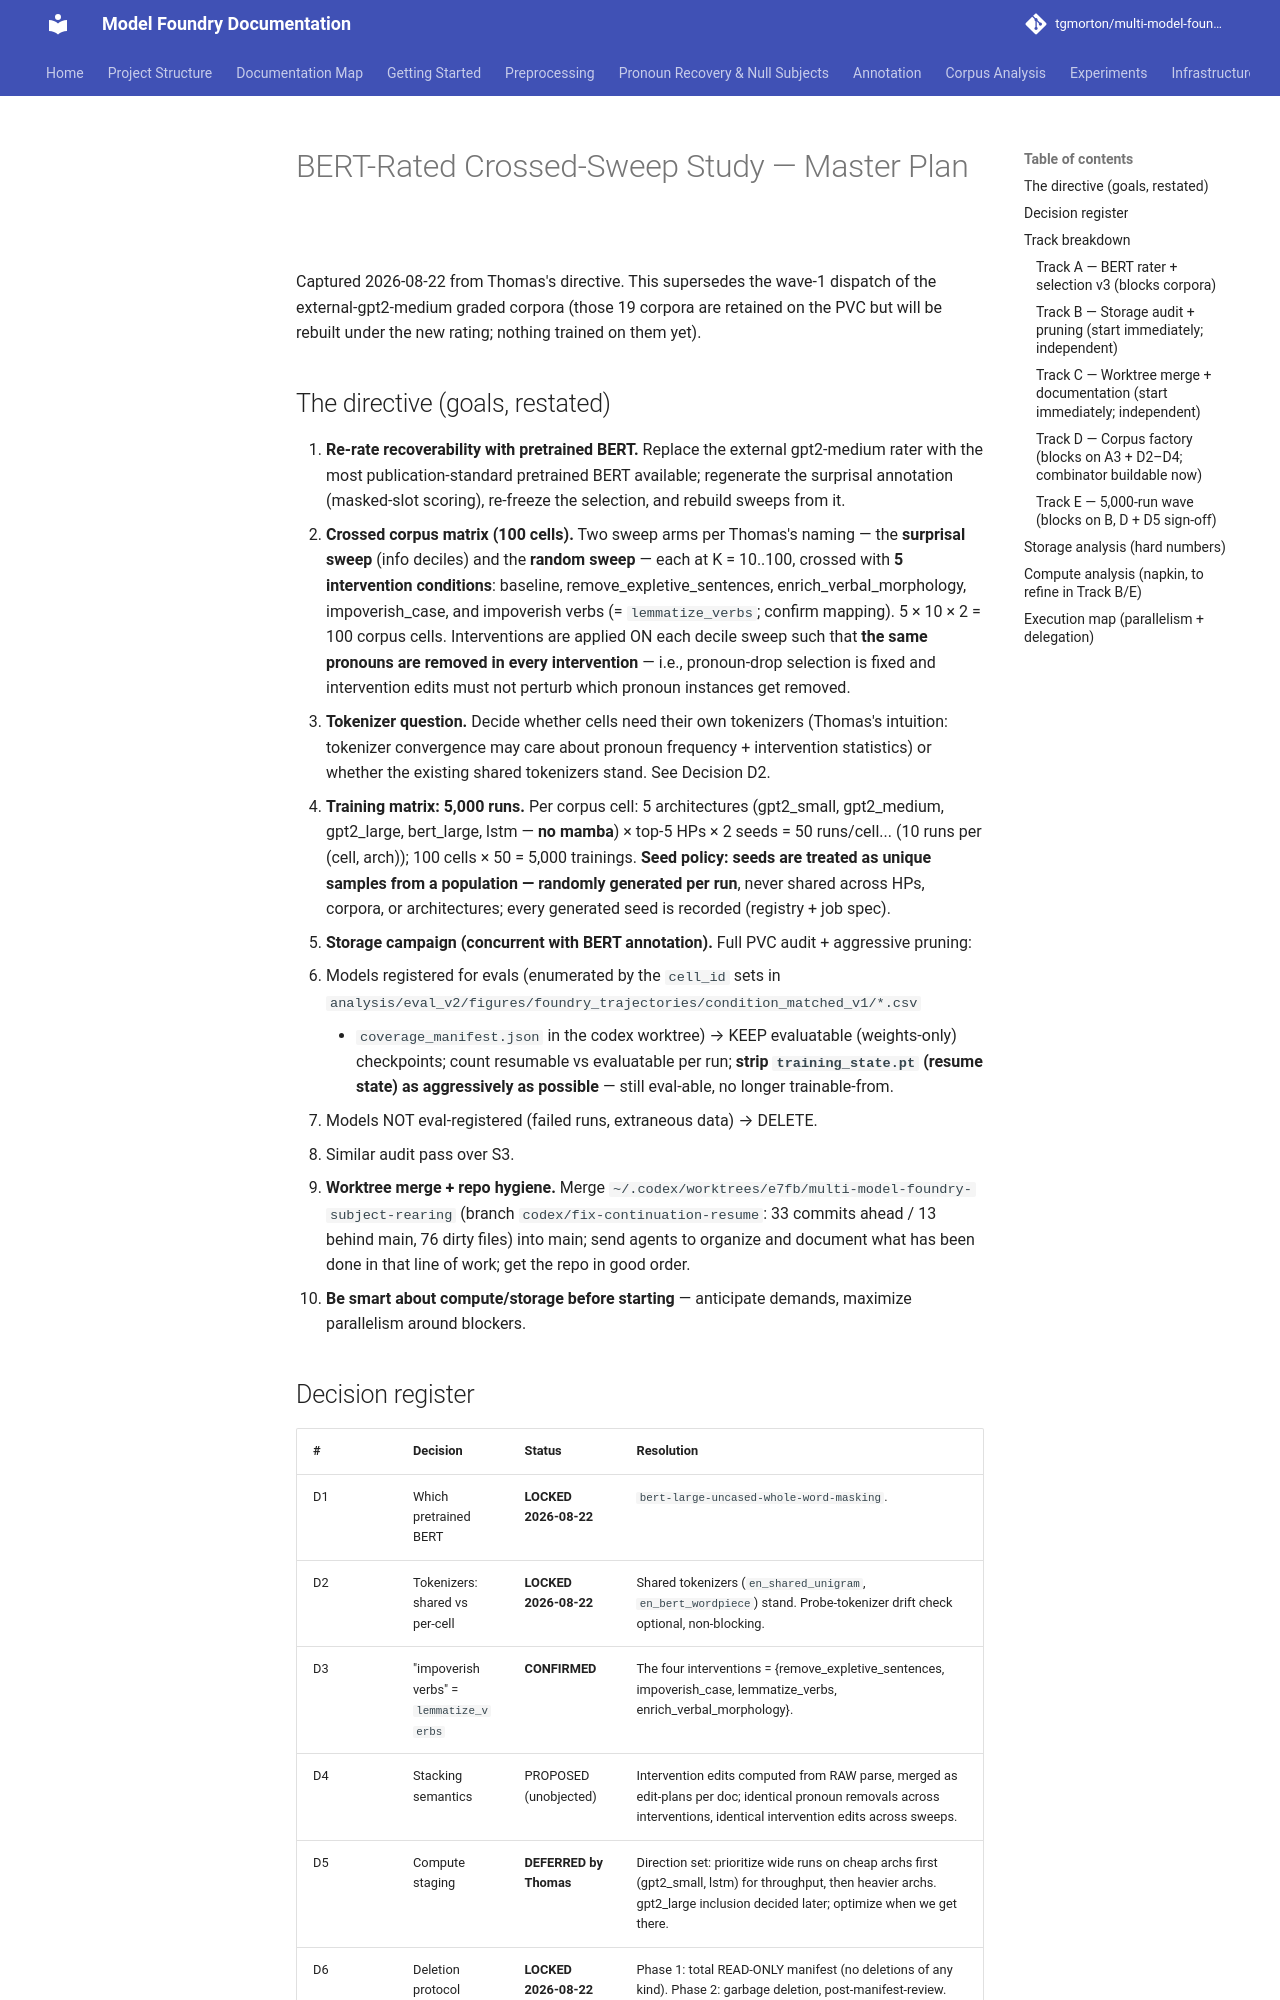

repository: tgmorton/multi-model-foundry-subject-rearing · page: PLAN_BERT_CROSSED_SWEEPS/index.html · generator: mkdocs

# BERT-Rated Crossed-Sweep Study — Master Plan

Captured 2026-08-22 from Thomas's directive. This supersedes the wave-1
dispatch of the external-gpt2-medium graded corpora (those 19 corpora are
retained on the PVC but will be rebuilt under the new rating; nothing
trained on them yet).

## The directive (goals, restated)

1. **Re-rate recoverability with pretrained BERT.** Replace the external
   gpt2-medium rater with the most publication-standard pretrained BERT
   available; regenerate the surprisal annotation (masked-slot scoring),
   re-freeze the selection, and rebuild sweeps from it.
2. **Crossed corpus matrix (100 cells).** Two sweep arms per Thomas's
   naming — the **surprisal sweep** (info deciles) and the **random
   sweep** — each at K = 10..100, crossed with **5 intervention
   conditions**: baseline, remove_expletive_sentences,
   enrich_verbal_morphology, impoverish_case, and impoverish verbs
   (= `lemmatize_verbs`; confirm mapping). 5 × 10 × 2 = 100 corpus cells.
   Interventions are applied ON each decile sweep such that **the same
   pronouns are removed in every intervention** — i.e., pronoun-drop
   selection is fixed and intervention edits must not perturb which
   pronoun instances get removed.
3. **Tokenizer question.** Decide whether cells need their own tokenizers
   (Thomas's intuition: tokenizer convergence may care about pronoun
   frequency + intervention statistics) or whether the existing shared
   tokenizers stand. See Decision D2.
4. **Training matrix: 5,000 runs.** Per corpus cell: 5 architectures
   (gpt2_small, gpt2_medium, gpt2_large, bert_large, lstm — **no
   mamba**) × top-5 HPs × 2 seeds = 50 runs/cell... (10 runs per
   (cell, arch)); 100 cells × 50 = 5,000 trainings. **Seed policy:
   seeds are treated as unique samples from a population — randomly
   generated per run**, never shared across HPs, corpora, or
   architectures; every generated seed is recorded (registry + job spec).
5. **Storage campaign (concurrent with BERT annotation).** Full PVC
   audit + aggressive pruning:
   - Models registered for evals (enumerated by the `cell_id` sets in
     `analysis/eval_v2/figures/foundry_trajectories/condition_matched_v1/*.csv`
     + `coverage_manifest.json` in the codex worktree) → KEEP evaluatable
     (weights-only) checkpoints; count resumable vs evaluatable per run;
     **strip `training_state.pt` (resume state) as aggressively as
     possible** — still eval-able, no longer trainable-from.
   - Models NOT eval-registered (failed runs, extraneous data) → DELETE.
   - Similar audit pass over S3.
6. **Worktree merge + repo hygiene.** Merge
   `~/.codex/worktrees/e7fb/multi-model-foundry-subject-rearing`
   (branch `codex/fix-continuation-resume`: 33 commits ahead / 13 behind
   main, 76 dirty files) into main; send agents to organize and document
   what has been done in that line of work; get the repo in good order.
7. **Be smart about compute/storage before starting** — anticipate
   demands, maximize parallelism around blockers.
